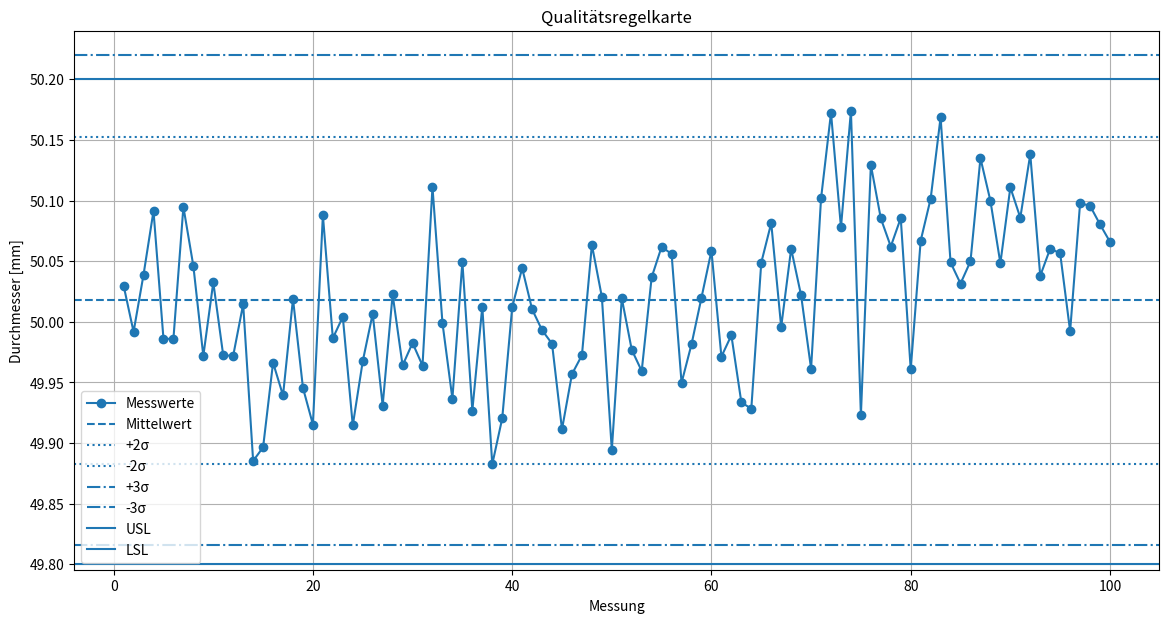

Reproduce this figure in Python.
import numpy as np
import pandas as pd
import matplotlib.pyplot as plt

SOLLWERT = 50.00
LSL = 49.80
USL = 50.20
ANZAHL_MESSWERTE = 100

np.random.seed(42)

messwerte = np.random.normal(
    loc=SOLLWERT,
    scale=0.06,
    size=ANZAHL_MESSWERTE
)

messwerte[70:] = messwerte[70:] + 0.08

df = pd.DataFrame({
    "Messung": np.arange(1, ANZAHL_MESSWERTE + 1),
    "Durchmesser_mm": messwerte
})

mittelwert = df["Durchmesser_mm"].mean()
standardabweichung = df["Durchmesser_mm"].std()
varianz = df["Durchmesser_mm"].var()

Cp = (USL - LSL) / (6 * standardabweichung)

Cpk = min(
    (USL - mittelwert) / (3 * standardabweichung),
    (mittelwert - LSL) / (3 * standardabweichung)
)

print("Qualitätsregelkarte mit Python")
print("------------------------------")
print(f"Mittelwert: {mittelwert:.4f} mm")
print(f"Varianz: {varianz:.6f}")
print(f"Standardabweichung: {standardabweichung:.4f} mm")
print(f"Cp: {Cp:.3f}")
print(f"Cpk: {Cpk:.3f}")

df.to_csv("messdaten_achsbolzen.csv", index=False)
print("CSV-Datei wurde gespeichert.")

warn_oben = mittelwert + 2 * standardabweichung
warn_unten = mittelwert - 2 * standardabweichung
eingriff_oben = mittelwert + 3 * standardabweichung
eingriff_unten = mittelwert - 3 * standardabweichung

plt.figure(figsize=(14, 7))
plt.plot(df["Messung"], df["Durchmesser_mm"], marker="o", label="Messwerte")

plt.axhline(mittelwert, linestyle="--", label="Mittelwert")
plt.axhline(warn_oben, linestyle=":", label="+2σ")
plt.axhline(warn_unten, linestyle=":", label="-2σ")
plt.axhline(eingriff_oben, linestyle="-.", label="+3σ")
plt.axhline(eingriff_unten, linestyle="-.", label="-3σ")
plt.axhline(USL, linestyle="-", label="USL")
plt.axhline(LSL, linestyle="-", label="LSL")

plt.title("Qualitätsregelkarte")
plt.xlabel("Messung")
plt.ylabel("Durchmesser [mm]")
plt.grid(True)
plt.legend()

plt.savefig("regelkarte.png")
plt.show()

print("Regelkarte wurde als regelkarte.png gespeichert.")
